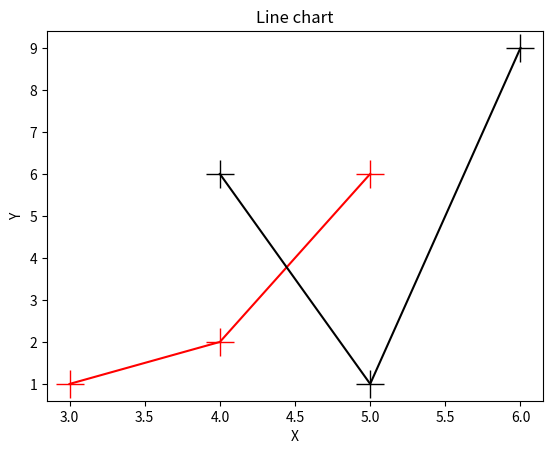

This figure's Python source:
import matplotlib.pyplot as plt
x1=[3,4,5]  #x co ordinates
y1=[1,2,6] # y co ordinates
plt.xlabel("X")
plt.ylabel("Y")
plt.title("Line chart") #title
plt.plot(x1,y1,color='red',marker='+',markersize=20) #marker is for choosing marker
x2=[4,5,6]
y2=[6,1,9]
plt.plot(x2,y2,color='black',marker='+',markersize=20)
plt.show()
